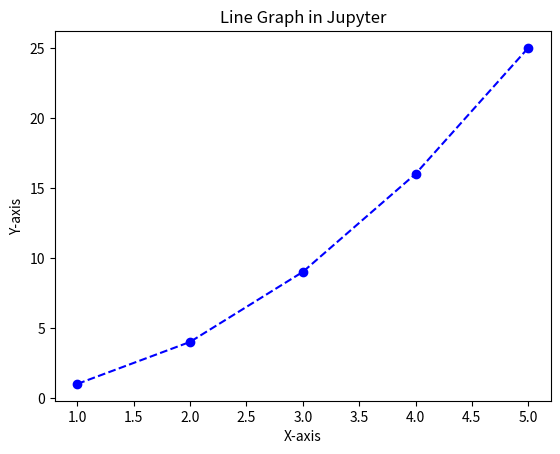

This figure's Python source:
%matplotlib inline
import matplotlib.pyplot as plt

x = [1, 2, 3, 4, 5]
y = [1, 4, 9, 16, 25]

plt.plot(x, y, marker='o', color='blue', linestyle='--')
plt.title("Line Graph in Jupyter")
plt.xlabel("X-axis")
plt.ylabel("Y-axis")
plt.show()
